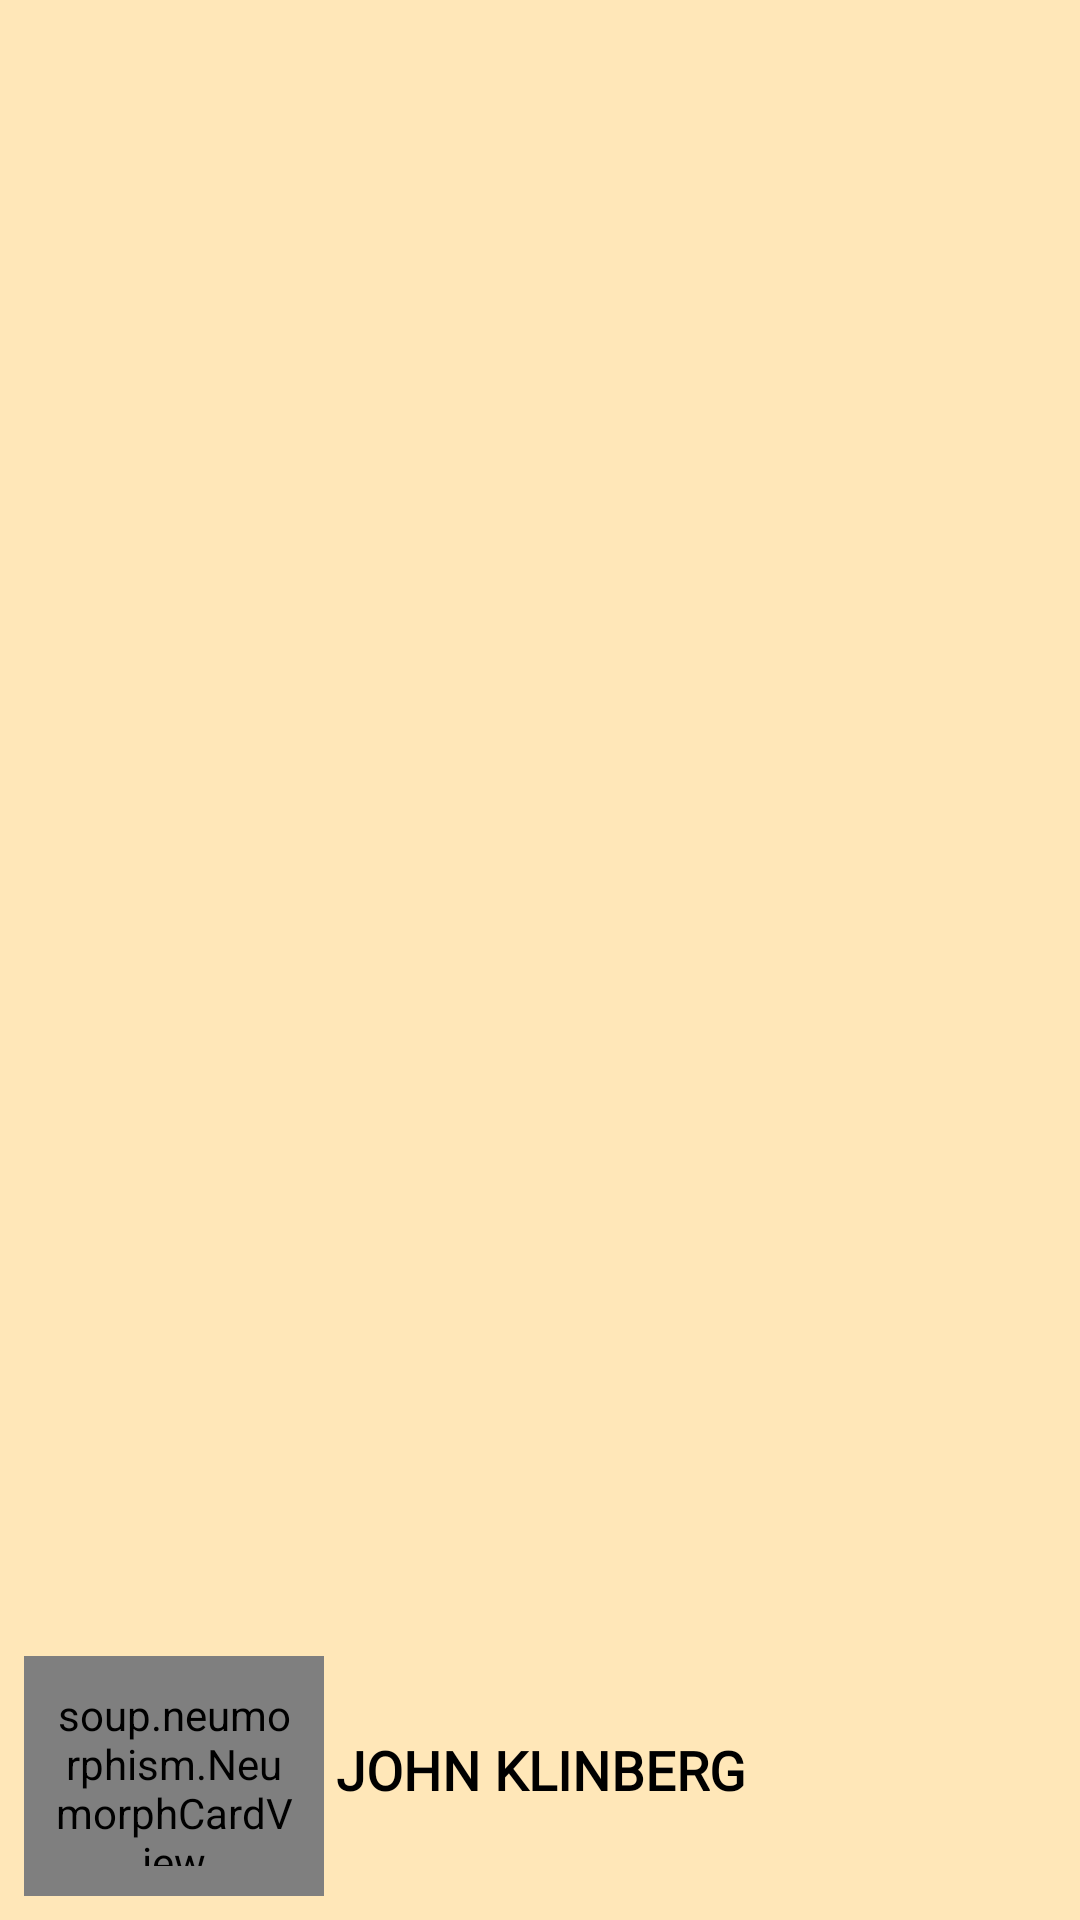

Android layout source for this screen:
<!-- AndroidManifest.xml: application theme Theme.Gitsetcode -->
<!-- res/layout/nav_header.xml -->
<LinearLayout xmlns:android="http://schemas.android.com/apk/res/android"
    android:layout_width="match_parent"
    android:layout_height="176dp"
    xmlns:app="http://schemas.android.com/apk/res-auto"
    android:background="@color/cardColor"
    android:gravity="bottom"
    android:padding="8dp"
    android:theme="@style/ThemeOverlay.AppCompat.Dark">

    <soup.neumorphism.NeumorphCardView
        android:id="@+id/profile_image_bg"
        android:padding="10dp"
        app:layout_constraintTop_toTopOf="parent"
        app:layout_constraintStart_toStartOf="parent"
        app:neumorph_backgroundColor="@color/card_light_shadow"
        app:neumorph_shapeType="flat"
        android:layout_width="100dp"
        android:layout_height="80dp"
        android:layout_alignParentBottom="true"
        android:layout_centerHorizontal="true"
        app:cardBackgroundColor="@color/cardColor"
        >

        <RelativeLayout
            android:layout_width="match_parent"
            android:layout_height="match_parent">

            <com.google.android.material.imageview.ShapeableImageView
                android:layout_width="match_parent"
                android:layout_height="match_parent"
                android:layout_alignParentTop="true"
                android:layout_centerHorizontal="true"
                android:src="@drawable/user_icon"
                app:shape_mode="round_rect" />

        </RelativeLayout>

    </soup.neumorphism.NeumorphCardView>

    <TextView
        style="@style/label_font"
        android:layout_width="wrap_content"
        android:layout_height="wrap_content"
        android:layout_marginStart="4dip"
        android:layout_marginBottom="15dip"
        android:paddingTop="8dp"
        android:text="JOHN KLINBERG"
        android:textColor="@color/black" />

</LinearLayout>
<!-- resources referenced by this layout -->
<resources>
  <color name="black">#FF000000</color>
  <color name="cardColor">#FFE7B8</color>
  <color name="card_light_shadow">#FFEFCB</color>
  <style name="label_font">
          <item name="android:fontFamily">@font/quick_regular</item>
          <item name="android:textSize">18sp</item>
          <item name="android:textColor">#2b2b2b</item>
          <item name="android:textStyle">bold</item>
      </style>
  <style name="Theme.Gitsetcode" parent="Theme.MaterialComponents.DayNight.NoActionBar">
          
          <item name="colorPrimary">@color/background_orange</item>
          <item name="colorPrimaryVariant">@color/status_bar</item>
          <item name="colorOnPrimary">@color/tool_bar</item>
          <item name="colorAccent">#951565C0</item>
          
          <item name="colorSecondary">@color/background_orange</item>
          <item name="colorSecondaryVariant">@color/tool_bar</item>
          <item name="colorOnSecondary">@color/black</item>
          <item name="android:textColor">@color/black</item>
          
          <item name="android:statusBarColor" tools:targetApi="l">?attr/colorPrimaryVariant</item>
          
          <item name="android:actionMenuTextColor">@color/bottom_navigation_text_color</item>
          <item name="android:windowContentOverlay">@drawable/drop_shadow</item>
          <item name="drawerArrowStyle">@style/DrawerIcon</item>
  
      </style>
  <color name="background_orange">#FFE7B8</color>
  <color name="status_bar">@color/dark_orange</color>
  <color name="tool_bar">#E09C15</color>
  <color name="bottom_navigation_text_color">#FFFFFF</color>
  <!-- drawable drop_shadow (drawable) -->
  <shape xmlns:android="http://schemas.android.com/apk/res/android"
      android:shape="line">
      <corners
          android:topLeftRadius="23dp" />
      <gradient
          android:startColor="#1F000000"
          android:endColor="@android:color/transparent"
          android:angle="90" />
      <corners android:radius="23dp"/>
  
  </shape>
  <style name="DrawerIcon" parent="Widget.AppCompat.DrawerArrowToggle">
          <item name="color">@color/black</item>
      </style>
  <color name="dark_orange">#d3800c</color>
</resources>
